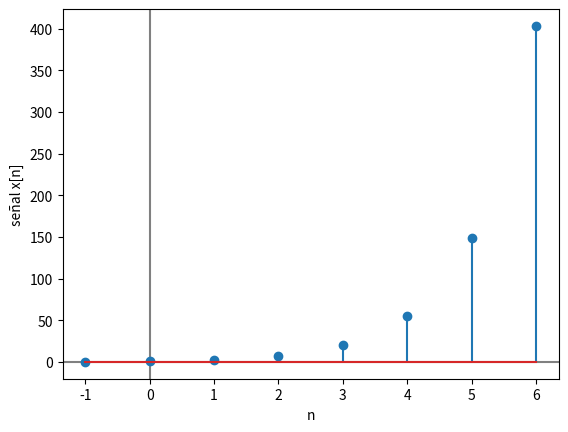

Write Python code to recreate this figure.
import numpy as np
import matplotlib.pyplot as plt
import matplotlib.ticker as mticker
import sys

# --- INGRESO ---
arg = ""
if len(sys.argv) > 1:
    arg = sys.argv[1]
n0 = -1 # tiempo inicial
m = 8 # cantidad de muestras

# --- PROCEDIMIENTO ---

# vector discreto
ti = np.arange(n0,n0+m,1)

# Senal
senal = np.exp(ti)

# Imprimo
np.set_printoptions(precision = 4)
if arg != 'no-print':
    print('tiempo: ')
    print(ti)
    print('señal: x[n] ')
    print(senal)

# Gráfica
plt.axhline(0, color='gray')
plt.axvline(0, color='gray')
plt.stem(ti, senal)
plt.gca().xaxis.set_major_locator(mticker.MultipleLocator(1))
plt.xlabel('n')
plt.ylabel('señal x[n]')
plt.show()
